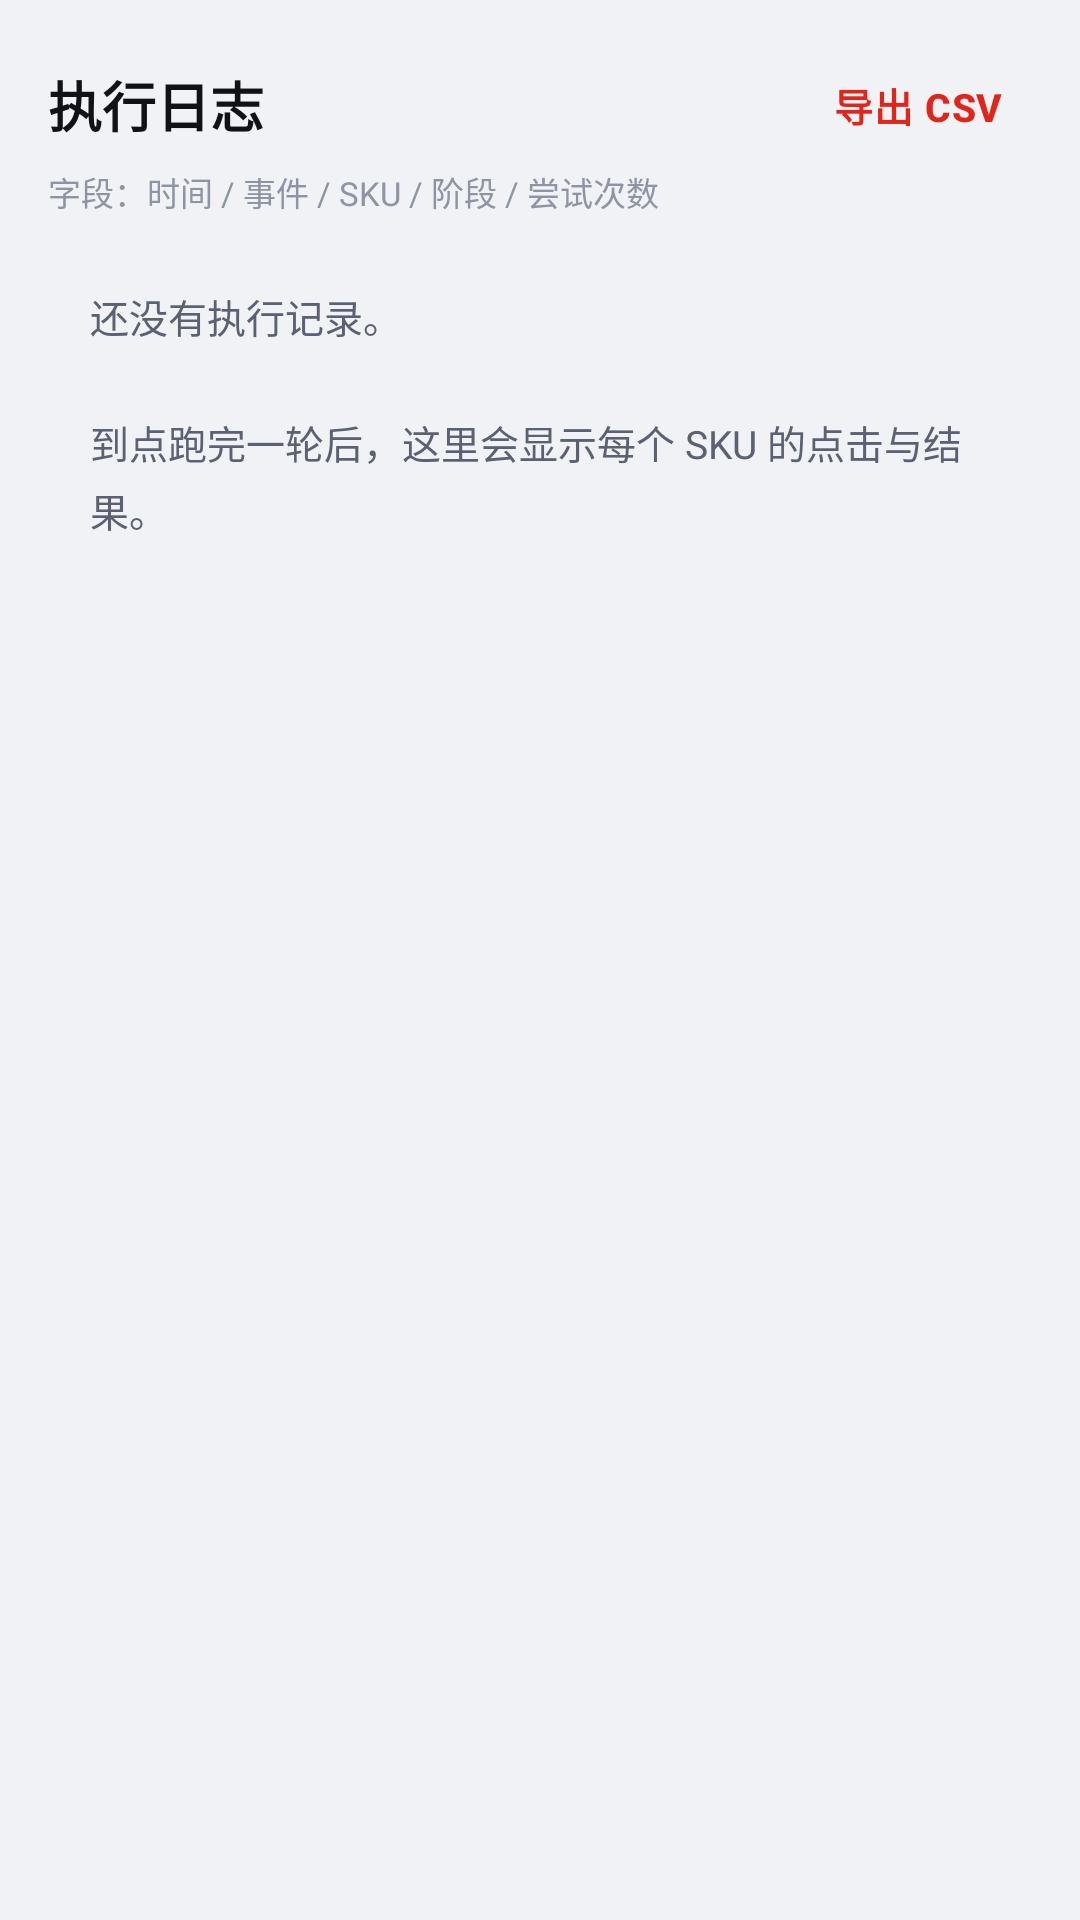

Android layout source for this screen:
<!-- AndroidManifest.xml: application theme Theme.JdSniper -->
<!-- res/layout/activity_log.xml -->
<?xml version="1.0" encoding="utf-8"?>
<LinearLayout xmlns:android="http://schemas.android.com/apk/res/android"
    android:layout_width="match_parent"
    android:layout_height="match_parent"
    android:background="@color/bg"
    android:orientation="vertical">

    <LinearLayout
        android:layout_width="match_parent"
        android:layout_height="wrap_content"
        android:gravity="center_vertical"
        android:orientation="horizontal"
        android:paddingStart="16dp"
        android:paddingTop="14dp"
        android:paddingEnd="10dp">

        <TextView
            android:layout_width="0dp"
            android:layout_height="wrap_content"
            android:layout_weight="1"
            android:text="@string/log_title"
            android:textColor="@color/text_primary"
            android:textSize="18sp"
            android:textStyle="bold" />

        <com.google.android.material.button.MaterialButton
            android:id="@+id/btnExport"
            style="@style/Widget.JdSniper.Button.Text"
            android:layout_width="wrap_content"
            android:layout_height="wrap_content"
            android:text="@string/btn_export"
            android:textColor="@color/brand_red" />
    </LinearLayout>

    <TextView
        style="@style/Text.Caption"
        android:layout_width="match_parent"
        android:layout_height="wrap_content"
        android:paddingStart="16dp"
        android:paddingEnd="16dp"
        android:paddingBottom="10dp"
        android:text="字段：时间 / 事件 / SKU / 阶段 / 尝试次数" />

    <ScrollView
        android:layout_width="match_parent"
        android:layout_height="0dp"
        android:layout_marginStart="16dp"
        android:layout_marginEnd="16dp"
        android:layout_marginBottom="16dp"
        android:layout_weight="1"
        android:background="@drawable/bg_card"
        android:clipToPadding="false">

        <LinearLayout
            android:layout_width="match_parent"
            android:layout_height="wrap_content"
            android:orientation="vertical"
            android:padding="14dp">

            <TextView
                android:id="@+id/tvEmpty"
                style="@style/Text.Body"
                android:layout_width="match_parent"
                android:layout_height="wrap_content"
                android:lineSpacingExtra="4dp"
                android:text="@string/log_empty"
                android:visibility="visible" />

            <TextView
                android:id="@+id/tvLog"
                android:layout_width="match_parent"
                android:layout_height="wrap_content"
                android:fontFamily="monospace"
                android:textColor="@color/text_primary"
                android:textSize="10sp"
                android:visibility="gone" />
        </LinearLayout>
    </ScrollView>
</LinearLayout>
<!-- resources referenced by this layout -->
<resources>
  <color name="bg">#F1F2F5</color>
  <color name="brand_red">#E1251B</color>
  <color name="text_primary">#101217</color>
  <string name="btn_export">导出 CSV</string>
  <string name="log_empty">还没有执行记录。\n\n到点跑完一轮后，这里会显示每个 SKU 的点击与结果。</string>
  <string name="log_title">执行日志</string>
  <style name="Text.Body" parent="">
          <item name="android:textSize">13sp</item>
          <item name="android:textColor">@color/text_secondary</item>
          <item name="android:includeFontPadding">false</item>
      </style>
  <style name="Text.Caption" parent="">
          <item name="android:textSize">11sp</item>
          <item name="android:textColor">@color/text_tertiary</item>
          <item name="android:includeFontPadding">false</item>
      </style>
  <style name="Widget.JdSniper.Button.Text" parent="Widget.MaterialComponents.Button.TextButton">
          <item name="cornerRadius">12dp</item>
          <item name="android:textSize">13sp</item>
          <item name="android:minHeight">42dp</item>
          <item name="android:textColor">@color/text_secondary</item>
      </style>
  <style name="Theme.JdSniper" parent="Theme.Material3.DayNight.NoActionBar">
          <item name="colorPrimary">@color/brand_red</item>
          <item name="colorOnPrimary">#FFFFFF</item>
          <item name="colorPrimaryContainer">#FFE8E5</item>
          <item name="colorOnPrimaryContainer">@color/brand_red_dark</item>
          <item name="colorSecondary">@color/ok_green</item>
          <item name="colorOnSecondary">#FFFFFF</item>
          <item name="colorSurface">@color/surface</item>
          <item name="colorOnSurface">@color/text_primary</item>
          <item name="colorSurfaceVariant">@color/surface_alt</item>
          <item name="colorOnSurfaceVariant">@color/text_secondary</item>
          <item name="colorOutline">@color/stroke</item>
          <item name="android:colorBackground">@color/bg</item>
          <item name="android:textColorPrimary">@color/text_primary</item>
          <item name="android:textColorSecondary">@color/text_secondary</item>
          <item name="android:statusBarColor">@color/bg</item>
          <item name="android:windowLightStatusBar">true</item>
          <item name="android:navigationBarColor">@color/surface</item>
          <item name="android:windowLightNavigationBar" tools:targetApi="27">true</item>
          <item name="materialButtonStyle">@style/Widget.JdSniper.Button</item>
      </style>
  <color name="text_secondary">#5A6172</color>
  <color name="text_tertiary">#8D94A3</color>
  <color name="brand_red_dark">#B01A12</color>
  <color name="ok_green">#0BA36B</color>
  <color name="surface">#FFFFFF</color>
  <color name="surface_alt">#FAFBFC</color>
  <color name="stroke">#E6E8ED</color>
  <style name="Widget.JdSniper.Button" parent="Widget.MaterialComponents.Button">
          <item name="cornerRadius">14dp</item>
          <item name="android:textSize">15sp</item>
          <item name="android:textStyle">bold</item>
          <item name="android:letterSpacing">0.02</item>
          <item name="android:minHeight">52dp</item>
          <item name="backgroundTint">@color/brand_red</item>
          <item name="android:textColor">#FFFFFF</item>
      </style>
</resources>
